Labelled photos from "Holberton-ML-RockPaperScissors", an image-classification folder in Blevis/Holberton-ML-RockPaperScissors. The possible labels are: paper, rock, scissors.

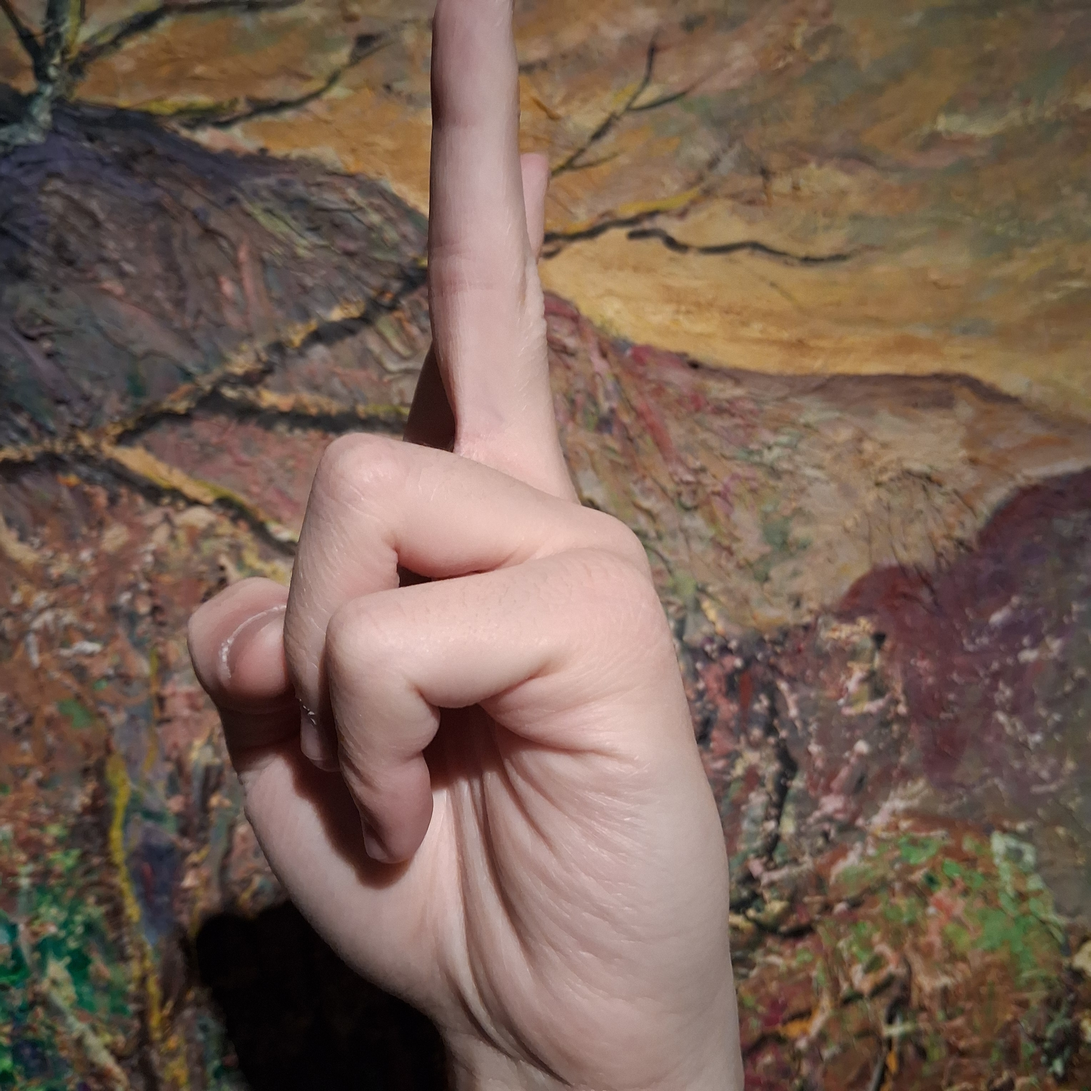
Label: scissors

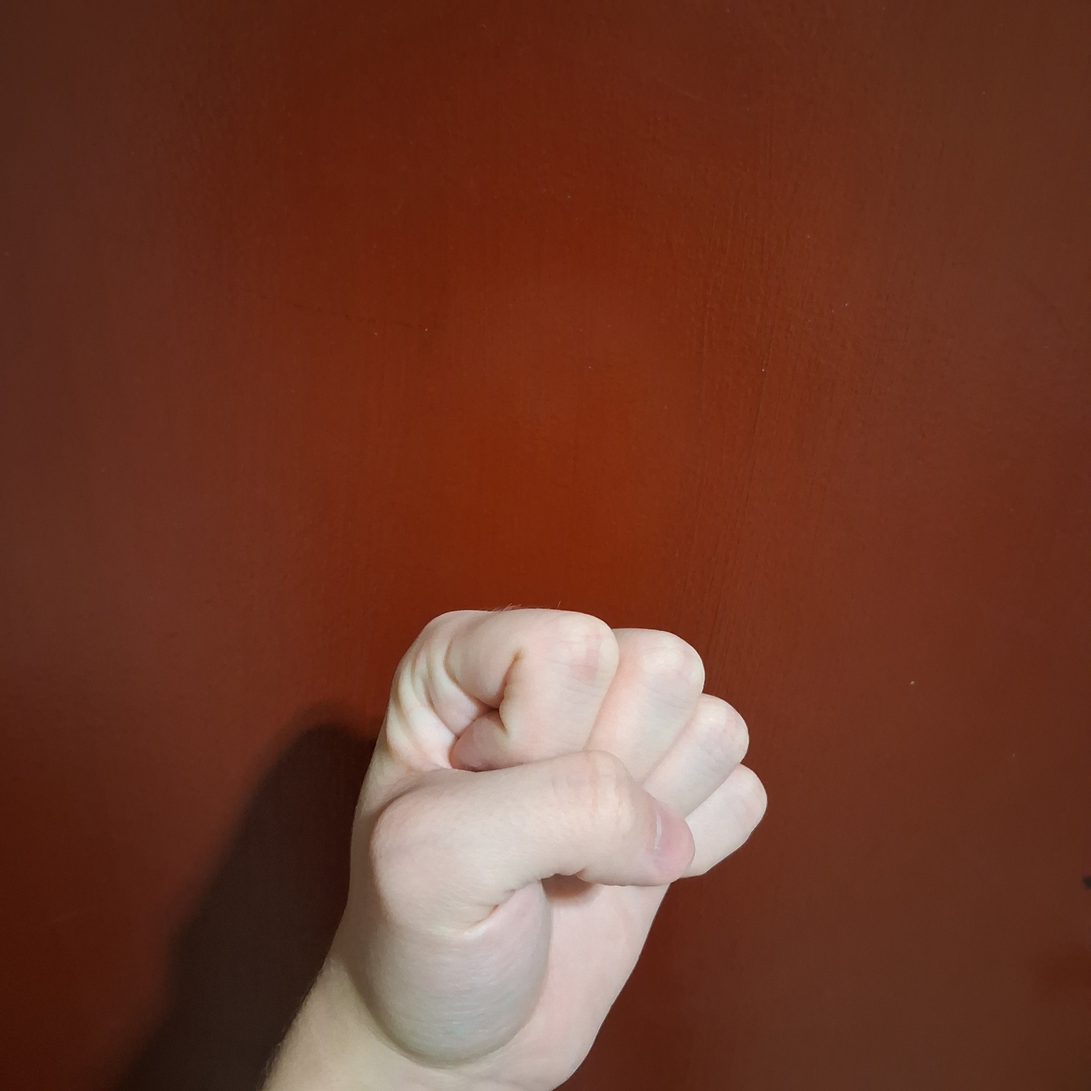
Label: rock

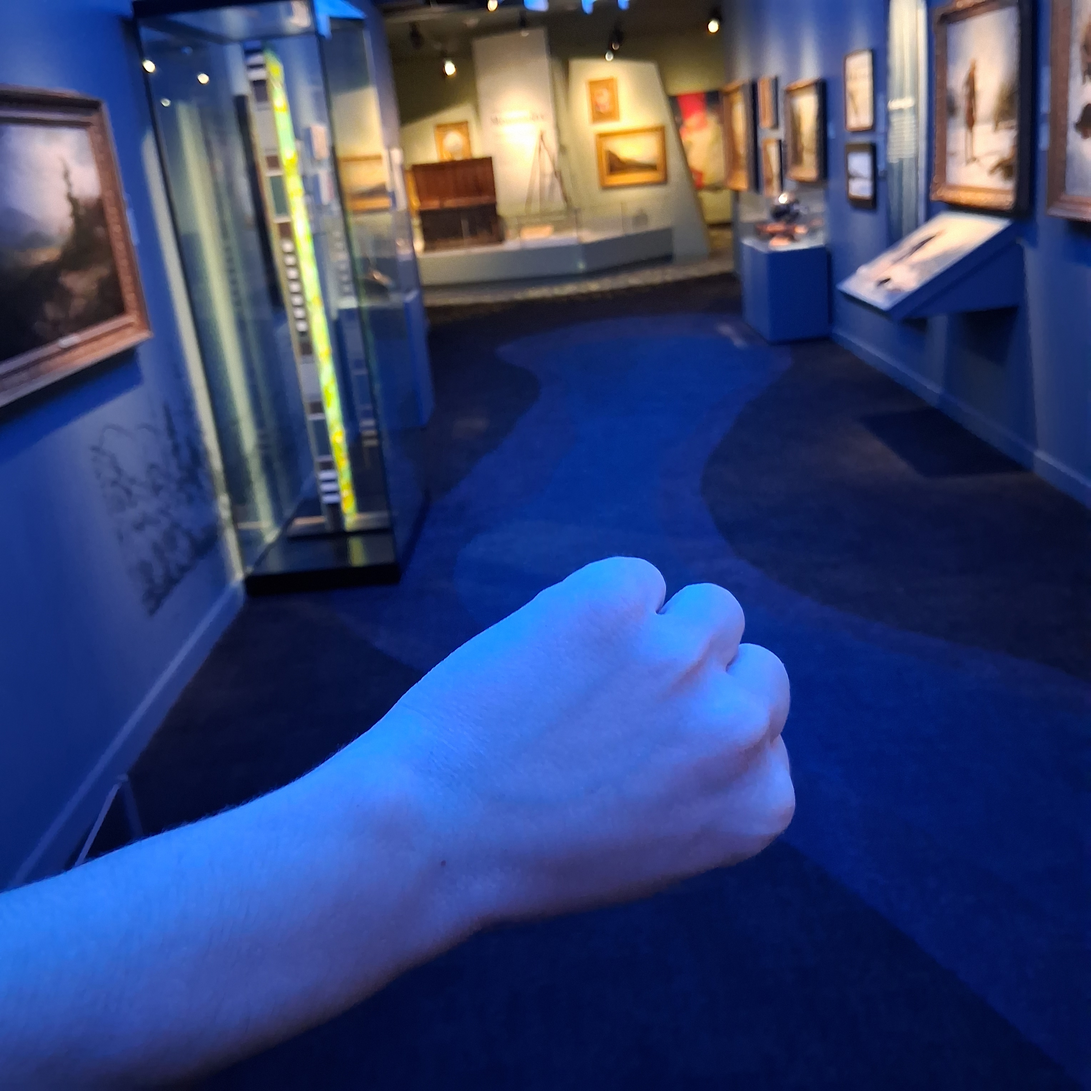
Label: rock

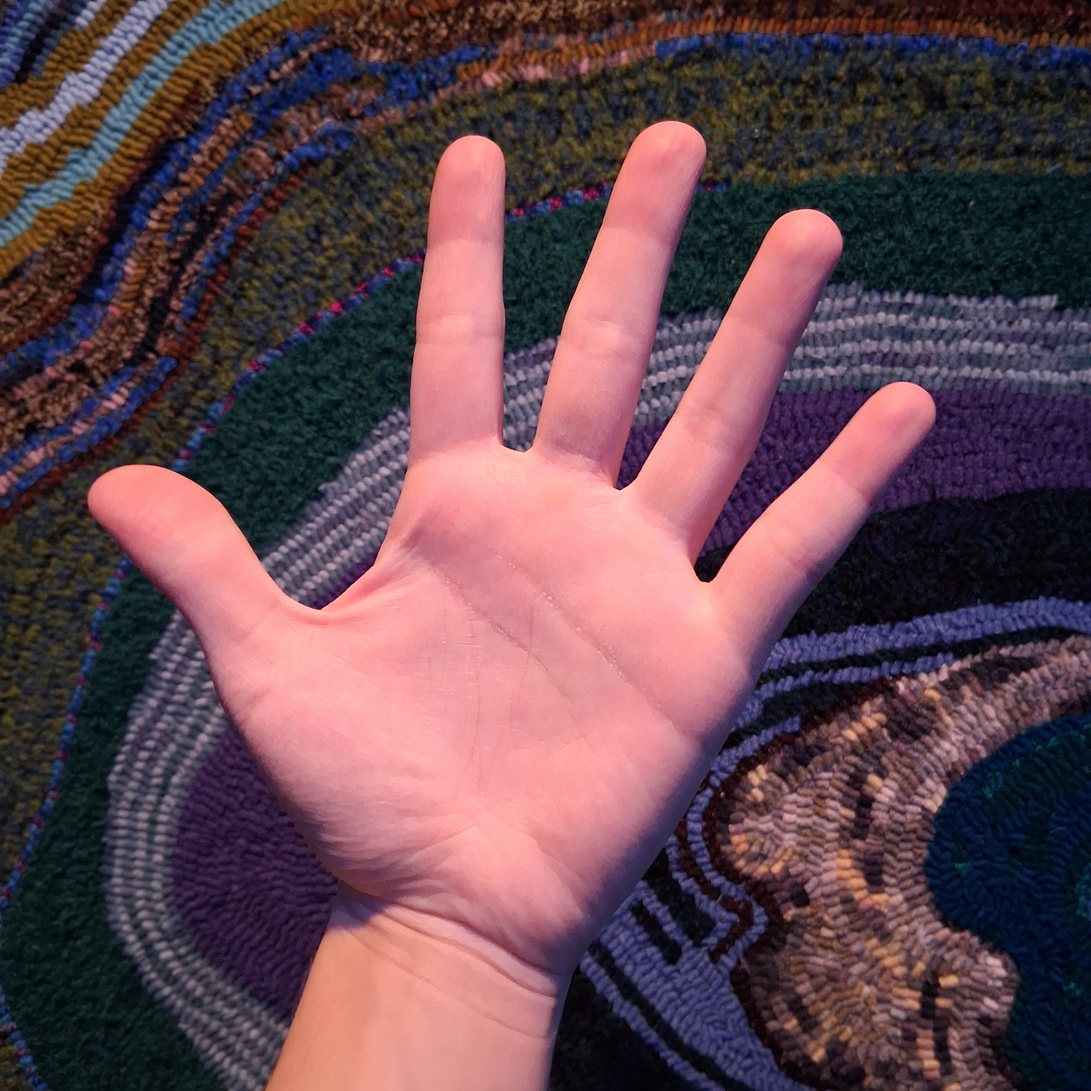
Label: paper
